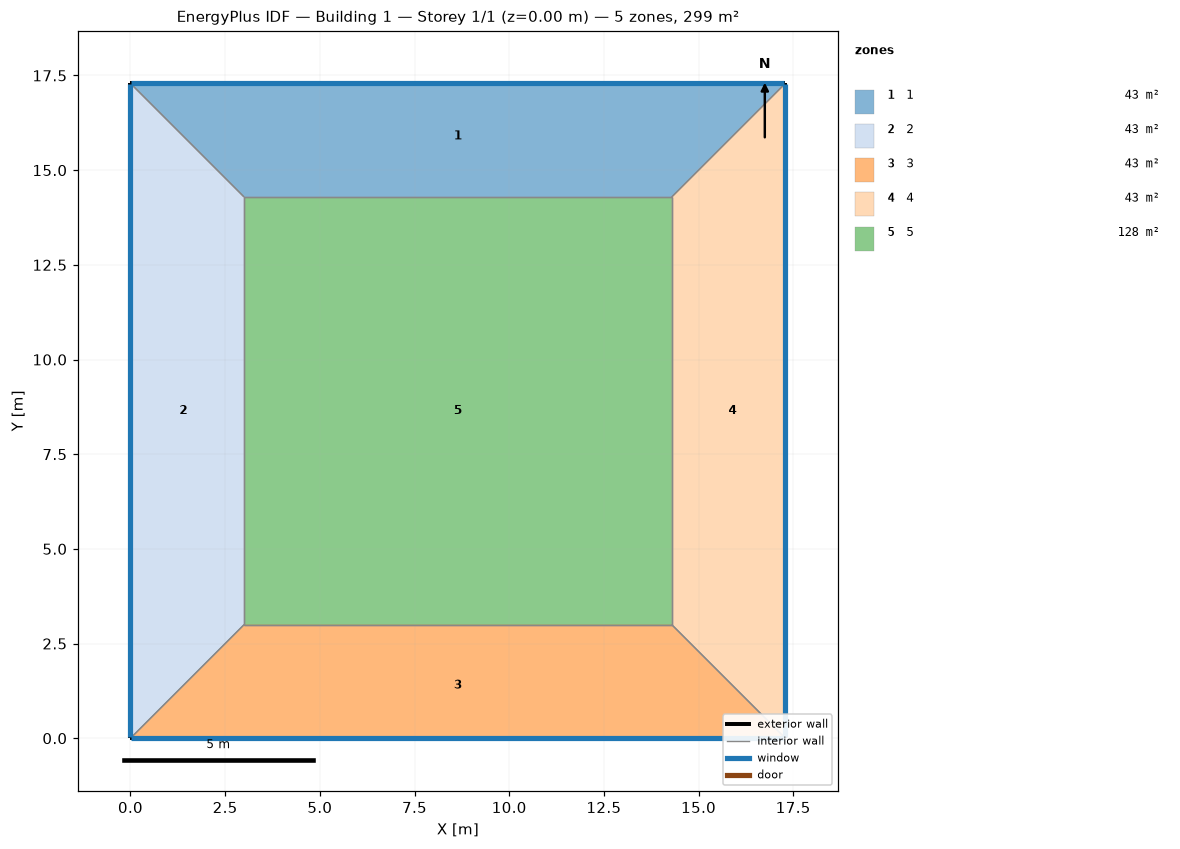
=== STOREY PLAN SPEC (per zone: floor XY polygon, exterior-wall plan segments, windows/doors) ===
zone 1: 1  (42.9 m²)
  floor: (0.00, 17.29) (17.29, 17.29) (14.29, 14.29) (3.00, 14.29)
  exterior wall: (17.29, 17.29) – (0.00, 17.29)  [17.3 m]
    window: (17.27, 17.29) – (0.03, 17.29)  [10.4 m²]
  interior walls: 3
zone 2: 2  (42.9 m²)
  floor: (0.00, 0.00) (0.00, 17.29) (3.00, 14.29) (3.00, 3.00)
  exterior wall: (0.00, 17.29) – (0.00, 0.00)  [17.3 m]
    window: (0.00, 17.27) – (0.00, 0.03)  [10.4 m²]
  interior walls: 3
zone 3: 3  (42.9 m²)
  floor: (17.29, 0.00) (0.00, 0.00) (3.00, 3.00) (14.29, 3.00)
  exterior wall: (0.00, 0.00) – (17.29, 0.00)  [17.3 m]
    window: (0.03, 0.00) – (17.27, 0.00)  [10.4 m²]
  interior walls: 3
zone 4: 4  (42.9 m²)
  floor: (17.29, 17.29) (17.29, 0.00) (14.29, 3.00) (14.29, 14.29)
  exterior wall: (17.29, 0.00) – (17.29, 17.29)  [17.3 m]
    window: (17.29, 0.03) – (17.29, 17.27)  [10.4 m²]
  interior walls: 3
zone 5: 5  (127.5 m²)
  floor: (3.00, 3.00) (3.00, 14.29) (14.29, 14.29) (14.29, 3.00)
  interior walls: 4

=== DERIVED (storey summary) ===
Building: Building 1
Storey: 1 of 1  (floor level z = 0.00 m)
Storey gross floor area: 299.0 m²
Zones on this storey: 5
  - 1: floor 42.9 m²; exterior wall 17.3 m (69.2 m²); 1 window(s) 10.4 m²; WWR 15.0%
  - 2: floor 42.9 m²; exterior wall 17.3 m (69.2 m²); 1 window(s) 10.4 m²; WWR 15.0%
  - 3: floor 42.9 m²; exterior wall 17.3 m (69.2 m²); 1 window(s) 10.4 m²; WWR 15.0%
  - 4: floor 42.9 m²; exterior wall 17.3 m (69.2 m²); 1 window(s) 10.4 m²; WWR 15.0%
  - 5: floor 127.5 m²
Zone adjacency (shared interzone walls):
  - 1 ↔ 2
  - 1 ↔ 4
  - 1 ↔ 5
  - 2 ↔ 3
  - 2 ↔ 5
  - 3 ↔ 4
  - 3 ↔ 5
  - 4 ↔ 5